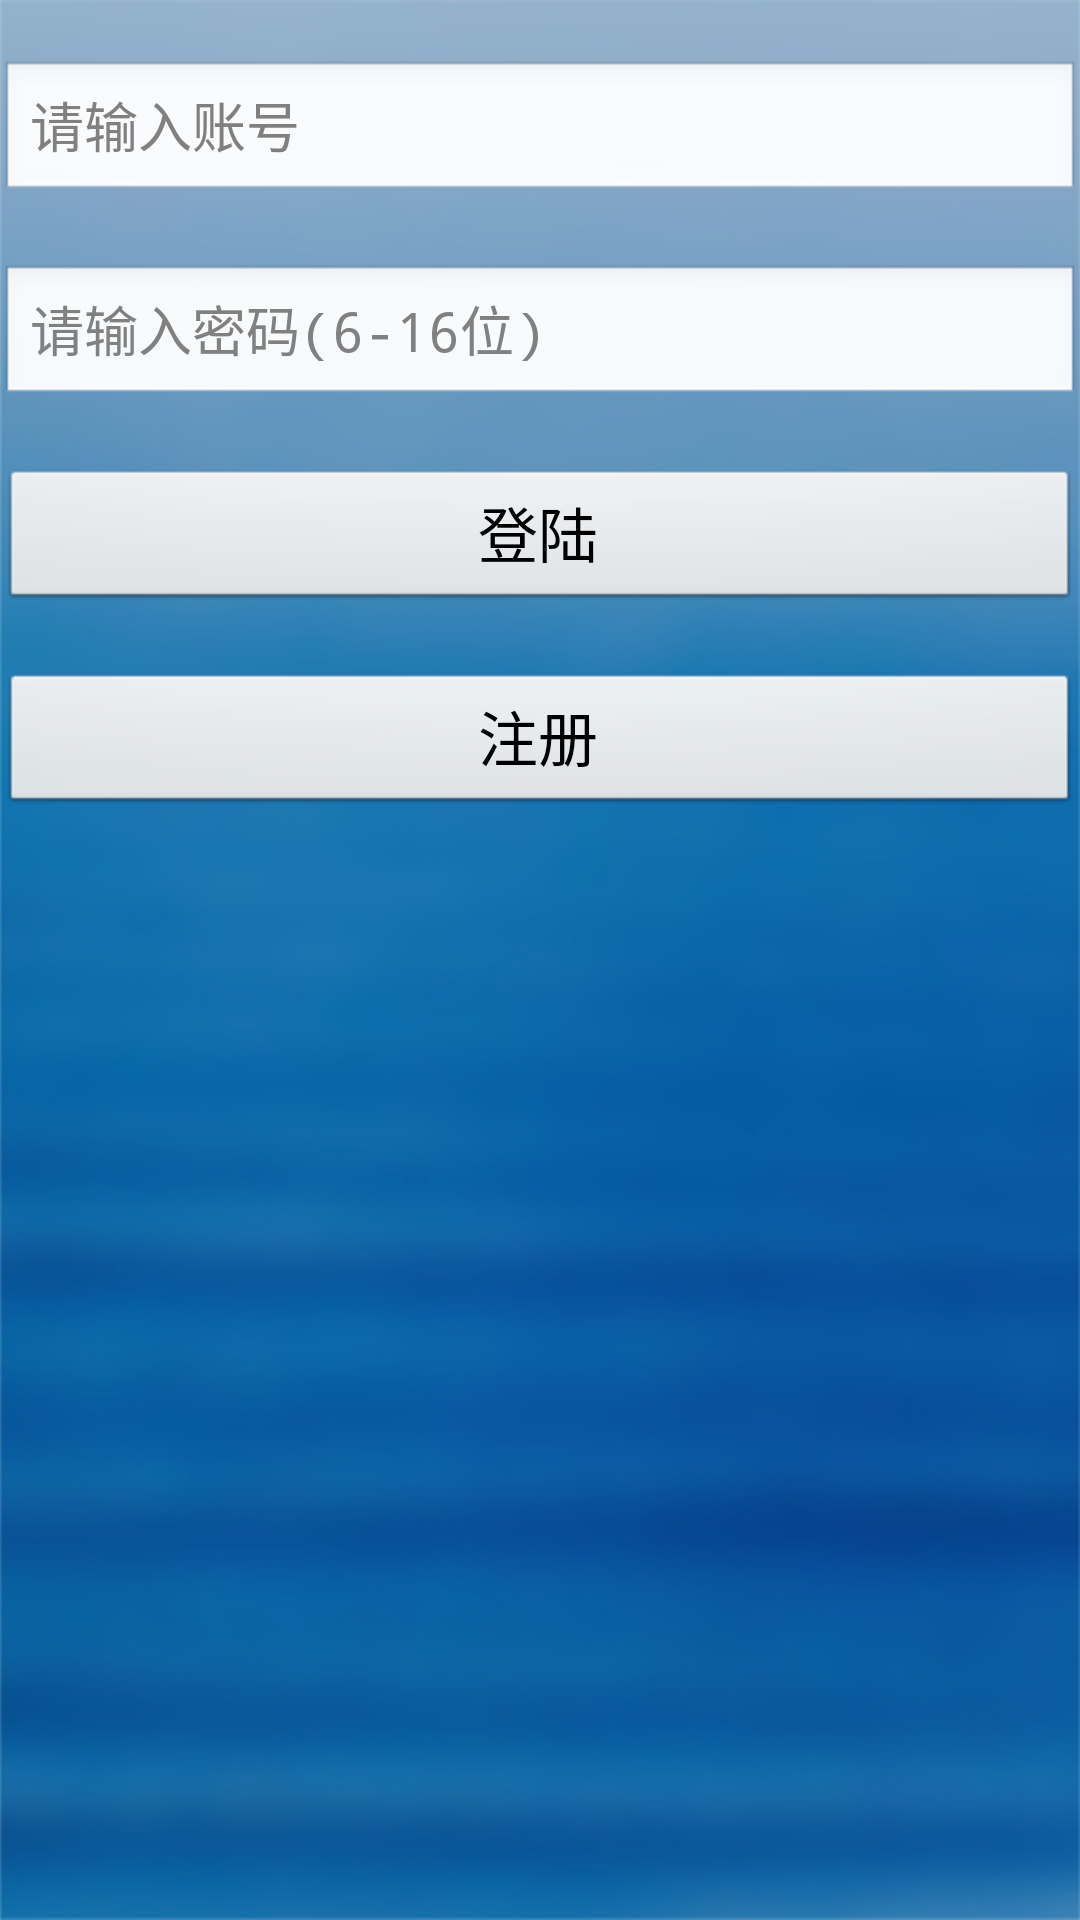

Layout XML and referenced resources for this Android screen:
<!-- AndroidManifest.xml: application theme android:Theme.Light.NoTitleBar -->
<!-- res/layout/activity_load.xml -->
<?xml version="1.0" encoding="utf-8"?>
<LinearLayout xmlns:android="http://schemas.android.com/apk/res/android"
    android:layout_width="match_parent"
    android:layout_height="match_parent"
    android:orientation="vertical"
    android:background="@drawable/cqh8_background"
    android:paddingTop="20dp">

    <EditText
        android:id="@+id/la_et_phone"
        android:layout_width="match_parent"
        android:layout_height="wrap_content"
        android:hint="请输入账号"
        android:inputType="number"
        android:maxLength="11"
        android:paddingLeft="10dp" />

    <EditText
        android:id="@+id/la_et_pwd"
        android:layout_width="match_parent"
        android:layout_height="wrap_content"
        android:layout_marginTop="20dp"
        android:hint="请输入密码(6-16位)"
        android:inputType="textPassword"
        android:maxLength="16"
        android:paddingLeft="10dp" />

    <Button
        android:id="@+id/la_btn_load"
        android:layout_width="match_parent"
        android:layout_height="wrap_content"
        android:layout_marginTop="20dp"
        android:text="登陆"
        android:textSize="20sp" />

    <Button
        android:id="@+id/la_btn_register"
        android:layout_width="match_parent"
        android:layout_height="wrap_content"
        android:layout_marginTop="20dp"
        android:text="注册"
        android:textSize="20sp" />

</LinearLayout>
<!-- resources referenced by this layout -->
<resources>
  <!-- drawable cqh8_background: png bitmap (drawable-xhdpi, 208994 bytes) -->
</resources>
